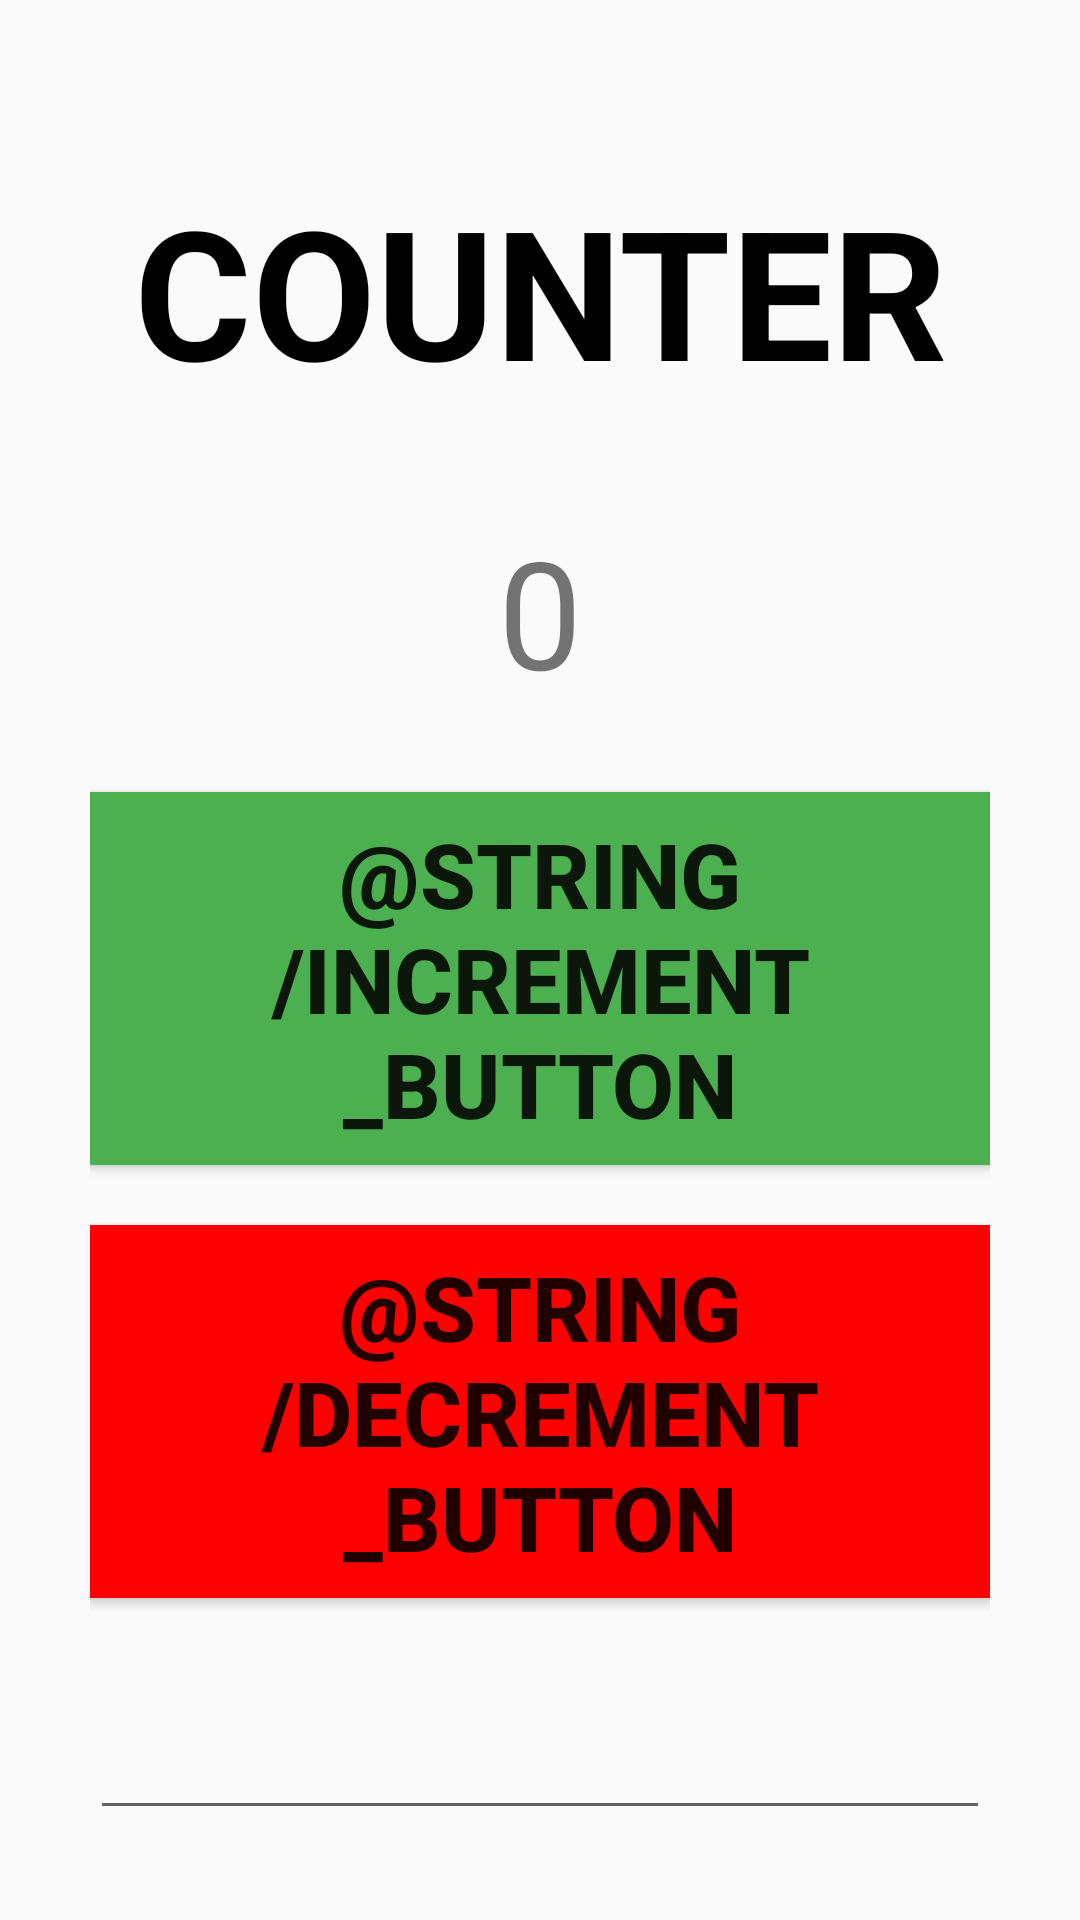

Here is an Android app screen rendered from its layout file. Give the layout XML and the strings, colors and styles it references.
<!-- AndroidManifest.xml: application theme Theme.TestApp1 -->
<!-- res/layout/activity_main.xml -->
<?xml version="1.0" encoding="utf-8"?>
<LinearLayout
    android:layout_height="match_parent"
    android:layout_width="match_parent"
    android:gravity="center_horizontal"
    android:orientation="vertical"
    android:padding="30dp"
    xmlns:android="http://schemas.android.com/apk/res/android">

    <TextView

        android:id="@+id/counter_label"
        android:textSize="60sp"
        android:textStyle="bold"
        android:textColor="@color/black"
        android:layout_width="match_parent"
        android:layout_height="wrap_content"
        android:layout_weight="1"
        android:layout_marginTop="20dp"
        android:gravity="center"
        android:text="@string/counter_label_text" />

    <TextView
        android:id="@+id/counter_value"
        android:textSize="50sp"
        android:layout_marginTop="20dp"
        android:layout_width="match_parent"
        android:layout_height="wrap_content"
        android:layout_weight="1"
        android:gravity="center"
        android:text="@string/counter" />

    <Button
        android:id="@+id/increment_btn"
        android:textSize="30sp"
        android:textStyle="bold"
        android:layout_marginTop="20dp"
        android:layout_width="match_parent"
        android:layout_height="wrap_content"
        android:layout_weight="1"
        android:background="@color/green_button"
        android:gravity="center"
        android:text="@string/increment_button" />

    <Button
        android:id="@+id/decrement_btn"
        android:textSize="30sp"
        android:layout_marginTop="20dp"
        android:textStyle="bold"
        android:layout_width="match_parent"
        android:layout_height="wrap_content"
        android:layout_weight="1"
        android:background="@color/red_button"
        android:gravity="center"
        android:text="@string/decrement_button" />

    <EditText
        android:id="@+id/counterStep"
        android:layout_width="match_parent"
        android:layout_height="wrap_content"
        android:ems="10"
        android:layout_marginTop="20dp"
        android:inputType="number"
        android:textSize="30sp"/>
</LinearLayout>
<!-- resources referenced by this layout -->
<resources>
  <color name="black">#FF000000</color>
  <color name="green_button">#4CAF50</color>
  <color name="red_button">#FF0000</color>
  <string name="counter">0</string>
  <string name="counter_label_text">COUNTER</string>
  <style name="Theme.TestApp1" parent="Theme.AppCompat.Light.NoActionBar">
          
          <item name="colorPrimary">@color/purple_500</item>
          <item name="colorPrimaryVariant">@color/purple_700</item>
          <item name="colorOnPrimary">@color/white</item>
          
          <item name="colorSecondary">@color/teal_200</item>
          <item name="colorSecondaryVariant">@color/teal_700</item>
          <item name="colorOnSecondary">@color/black</item>
          
          <item name="android:statusBarColor">?attr/colorPrimaryVariant</item>
          
      </style>
  <color name="purple_500">#FF6200EE</color>
  <color name="purple_700">#FF3700B3</color>
  <color name="white">#FFFFFFFF</color>
  <color name="teal_200">#FF03DAC5</color>
  <color name="teal_700">#FF018786</color>
</resources>
